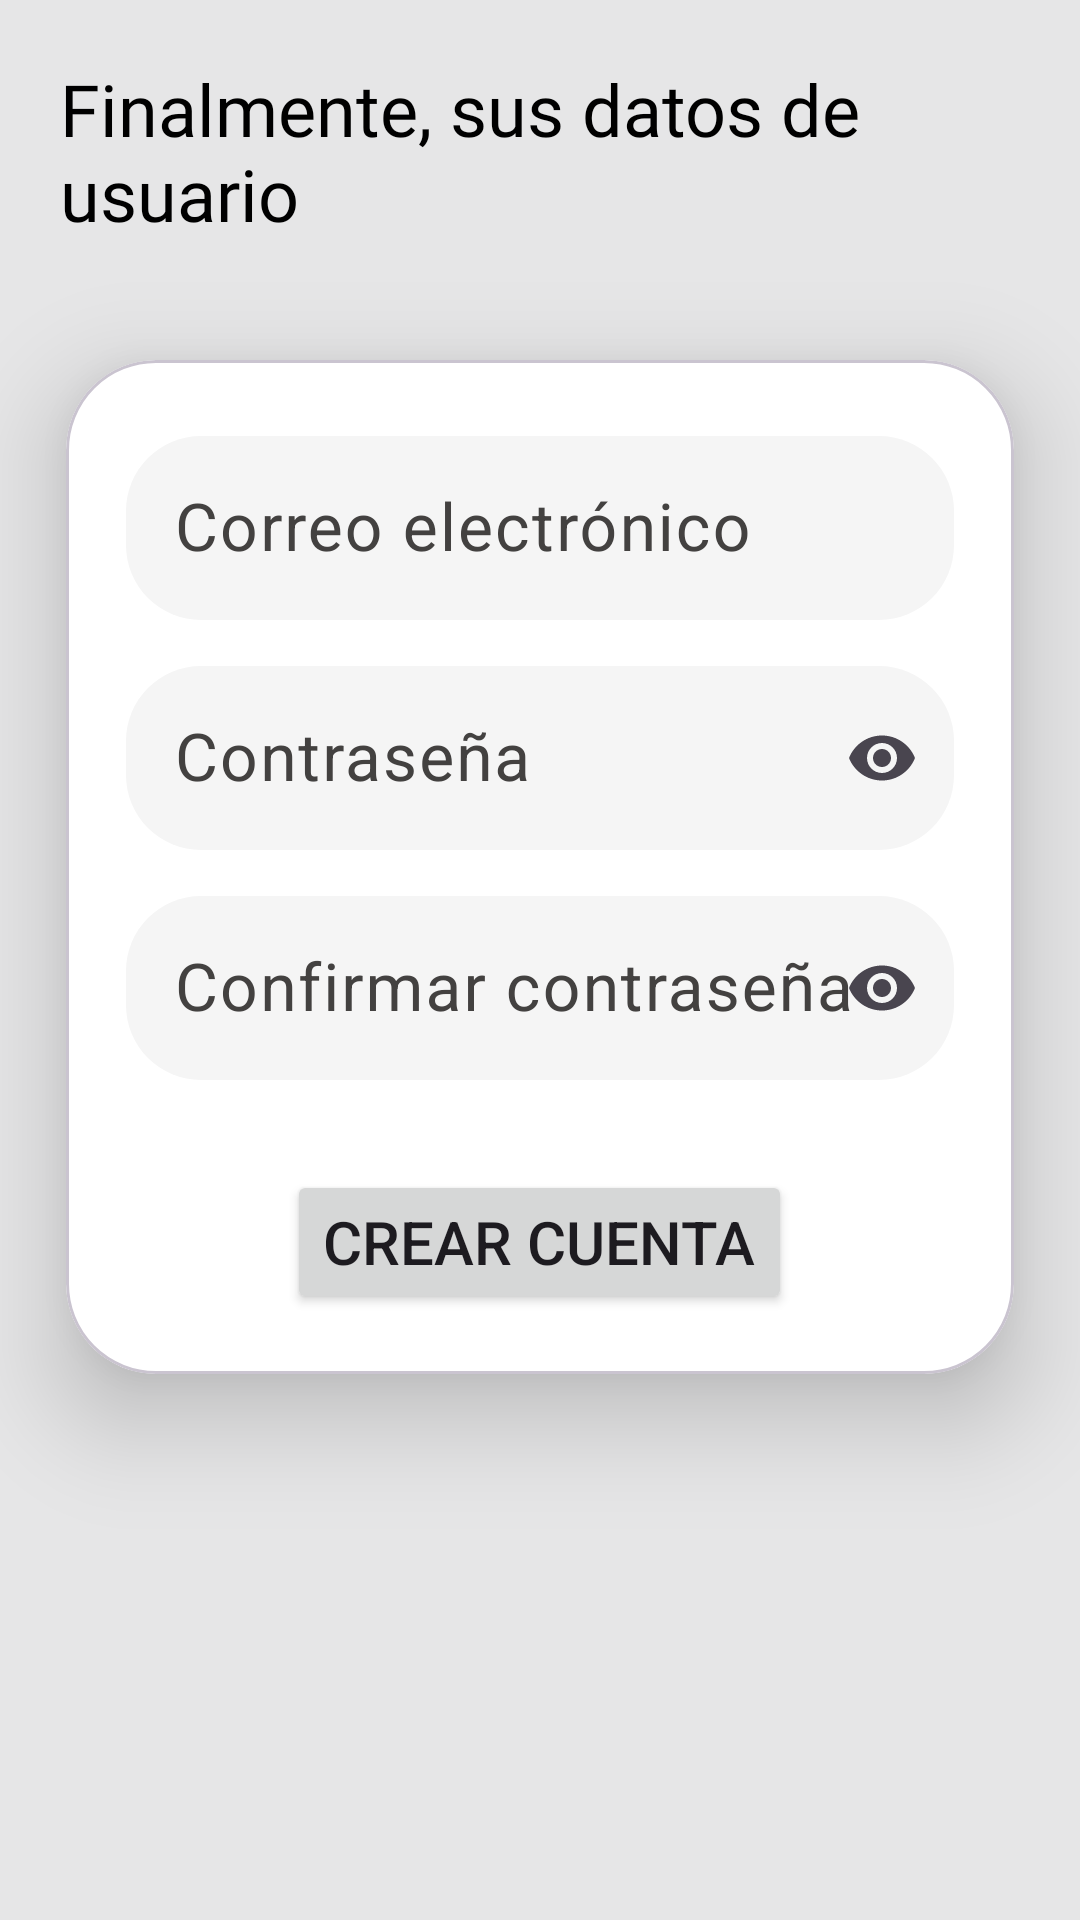

The Android layout XML behind this screen, and the referenced resources:
<!-- AndroidManifest.xml: application theme Theme.AppCuponSmart -->
<!-- res/layout/fragment_crear_cuenta.xml -->
<?xml version="1.0" encoding="utf-8"?>
<RelativeLayout xmlns:android="http://schemas.android.com/apk/res/android"
    xmlns:app="http://schemas.android.com/apk/res-auto"
    xmlns:tools="http://schemas.android.com/tools"
    android:id="@+id/frgCrearCuenta"
    android:layout_width="match_parent"
    android:layout_height="wrap_content"
    android:background="@color/grisUltraLightGreek"
    tools:context=".ui.view.fragment.CrearCuenta">

    <ScrollView
        android:id="@+id/scrollView"
        android:layout_width="match_parent"
        android:layout_height="match_parent"
        android:layout_centerInParent="true"
        android:scrollbarThumbVertical="@null">

        <RelativeLayout
            android:layout_width="match_parent"
            android:layout_height="wrap_content">

            <TextView
                android:id="@+id/tituloCuenta"
                android:layout_width="wrap_content"
                android:layout_height="wrap_content"
                android:layout_marginTop="20dp"
                android:layout_marginHorizontal="20dp"
                android:text="Finalmente, sus datos de usuario"
                android:textSize="24sp"
                android:textColor="@color/black"
                android:fontFamily="@font/gilroy_bold"
                android:layout_alignParentStart="true"
                android:layout_alignParentEnd="true"
                android:layout_alignParentTop="true" />

            <com.google.android.material.card.MaterialCardView
                android:id="@+id/card"
                android:layout_width="match_parent"
                android:layout_height="wrap_content"
                android:layout_marginHorizontal="22dp"
                android:layout_marginVertical="120dp"
                android:layout_centerInParent="true"
                app:cardBackgroundColor="@color/white"
                app:cardCornerRadius="30dp"
                app:cardElevation="20dp">

                <RelativeLayout
                    android:layout_width="match_parent"
                    android:layout_height="match_parent"
                    android:padding="10dp">

                    <com.google.android.material.textfield.TextInputLayout
                        android:id="@+id/etqCorreo"
                        android:layout_width="match_parent"
                        android:layout_height="wrap_content"
                        android:layout_marginHorizontal="10dp"
                        android:layout_marginTop="10dp"
                        android:layout_centerHorizontal="true"
                        android:layout_alignParentTop="true"
                        android:hint="Correo electrónico"
                        android:gravity="start|center"
                        android:textColor="@color/black"
                        android:textStyle="bold"
                        android:textColorHint="@color/gris"
                        app:hintAnimationEnabled="true"
                        app:boxBackgroundMode="outline"
                        app:boxStrokeWidth="0dp"
                        app:boxCollapsedPaddingTop="10dp"
                        app:boxBackgroundColor="@color/blancoGreek"
                        app:boxCornerRadiusTopStart="25dp"
                        app:boxCornerRadiusTopEnd="25dp"
                        app:boxCornerRadiusBottomStart="25dp"
                        app:boxCornerRadiusBottomEnd="25dp">

                        <com.google.android.material.textfield.TextInputEditText
                            android:id="@+id/txtCorreo"
                            android:layout_width="match_parent"
                            android:layout_height="wrap_content"
                            android:padding="16dp"
                            android:autofillHints="emailAddress"
                            android:inputType="textEmailAddress"
                            android:textColor="@color/black"
                            android:textSize="22sp"
                            android:textColorHighlight="@color/splash"
                            android:gravity="start|center" />
                    </com.google.android.material.textfield.TextInputLayout>

                    <com.google.android.material.textfield.TextInputLayout
                        android:id="@+id/etqContrasenia"
                        android:layout_width="match_parent"
                        android:layout_height="wrap_content"
                        android:layout_marginHorizontal="10dp"
                        android:layout_marginTop="10dp"
                        android:layout_centerHorizontal="true"
                        android:layout_below="@+id/etqCorreo"
                        android:hint="Contraseña"
                        android:gravity="start|center"
                        android:textColor="@color/black"
                        android:textStyle="bold"
                        android:textColorHint="@color/gris"
                        app:hintAnimationEnabled="true"
                        app:endIconMode="password_toggle"
                        app:boxBackgroundMode="outline"
                        app:boxStrokeWidth="0dp"
                        app:boxCollapsedPaddingTop="10dp"
                        app:boxBackgroundColor="@color/blancoGreek"
                        app:boxCornerRadiusTopStart="25dp"
                        app:boxCornerRadiusTopEnd="25dp"
                        app:boxCornerRadiusBottomStart="25dp"
                        app:boxCornerRadiusBottomEnd="25dp">

                        <com.google.android.material.textfield.TextInputEditText
                            android:id="@+id/txtContrasenia"
                            android:layout_width="match_parent"
                            android:layout_height="wrap_content"
                            android:padding="16dp"
                            android:autofillHints="password"
                            android:inputType="textPassword"
                            android:textColor="@color/black"
                            android:textSize="22sp"
                            android:textColorHighlight="@color/splash"
                            android:gravity="start|center" />
                    </com.google.android.material.textfield.TextInputLayout>

                    <com.google.android.material.textfield.TextInputLayout
                        android:id="@+id/etqConfirmarContrasenia"
                        android:layout_width="match_parent"
                        android:layout_height="wrap_content"
                        android:layout_marginHorizontal="10dp"
                        android:layout_marginTop="10dp"
                        android:layout_centerHorizontal="true"
                        android:layout_below="@+id/etqContrasenia"
                        android:hint="Confirmar contraseña"
                        android:gravity="start|center"
                        android:textColor="@color/black"
                        android:textStyle="bold"
                        android:textColorHint="@color/gris"
                        app:hintAnimationEnabled="true"
                        app:endIconMode="password_toggle"
                        app:boxBackgroundMode="outline"
                        app:boxStrokeWidth="0dp"
                        app:boxCollapsedPaddingTop="10dp"
                        app:boxBackgroundColor="@color/blancoGreek"
                        app:boxCornerRadiusTopStart="25dp"
                        app:boxCornerRadiusTopEnd="25dp"
                        app:boxCornerRadiusBottomStart="25dp"
                        app:boxCornerRadiusBottomEnd="25dp">

                        <com.google.android.material.textfield.TextInputEditText
                            android:id="@+id/txtConfirmarContrasenia"
                            android:layout_width="match_parent"
                            android:layout_height="wrap_content"
                            android:padding="16dp"
                            android:autofillHints="password"
                            android:inputType="textPassword"
                            android:textColor="@color/black"
                            android:textSize="22sp"
                            android:textColorHighlight="@color/splash"
                            android:gravity="start|center" />
                    </com.google.android.material.textfield.TextInputLayout>

                    <Button
                        android:id="@+id/btnCrearCuenta"
                        android:layout_width="wrap_content"
                        android:layout_height="wrap_content"
                        android:layout_marginTop="30dp"
                        android:layout_marginBottom="10dp"
                        android:layout_centerHorizontal="true"
                        android:layout_below="@+id/etqConfirmarContrasenia"
                        android:text="Crear Cuenta"
                        android:textSize="20sp" />
                </RelativeLayout>
            </com.google.android.material.card.MaterialCardView>
        </RelativeLayout>
    </ScrollView>
</RelativeLayout>
<!-- resources referenced by this layout -->
<resources>
  <color name="black">#000000</color>
  <color name="blancoGreek">#F5F5F5</color>
  <color name="gris">#434140</color>
  <color name="grisUltraLightGreek">#E6E6E7</color>
  <color name="splash">#FF8E3A</color>
  <color name="white">#FFFFFFFF</color>
  <style name="Theme.AppCuponSmart" parent="Theme.Material3.DayNight.NoActionBar">
          <item name="colorPrimary">@color/naranjado</item>
          <item name="colorSurfaceVariant">@color/greek19</item>
          <item name="colorPrimaryVariant">@color/naranjado</item>
          
          <item name="android:statusBarColor">?attr/colorPrimaryVariant</item>
          <item name="android:navigationBarColor">#2B2A29</item>
      </style>
  <color name="naranjado">#F28066</color>
  <color name="greek19">#fed3c3</color>
</resources>
